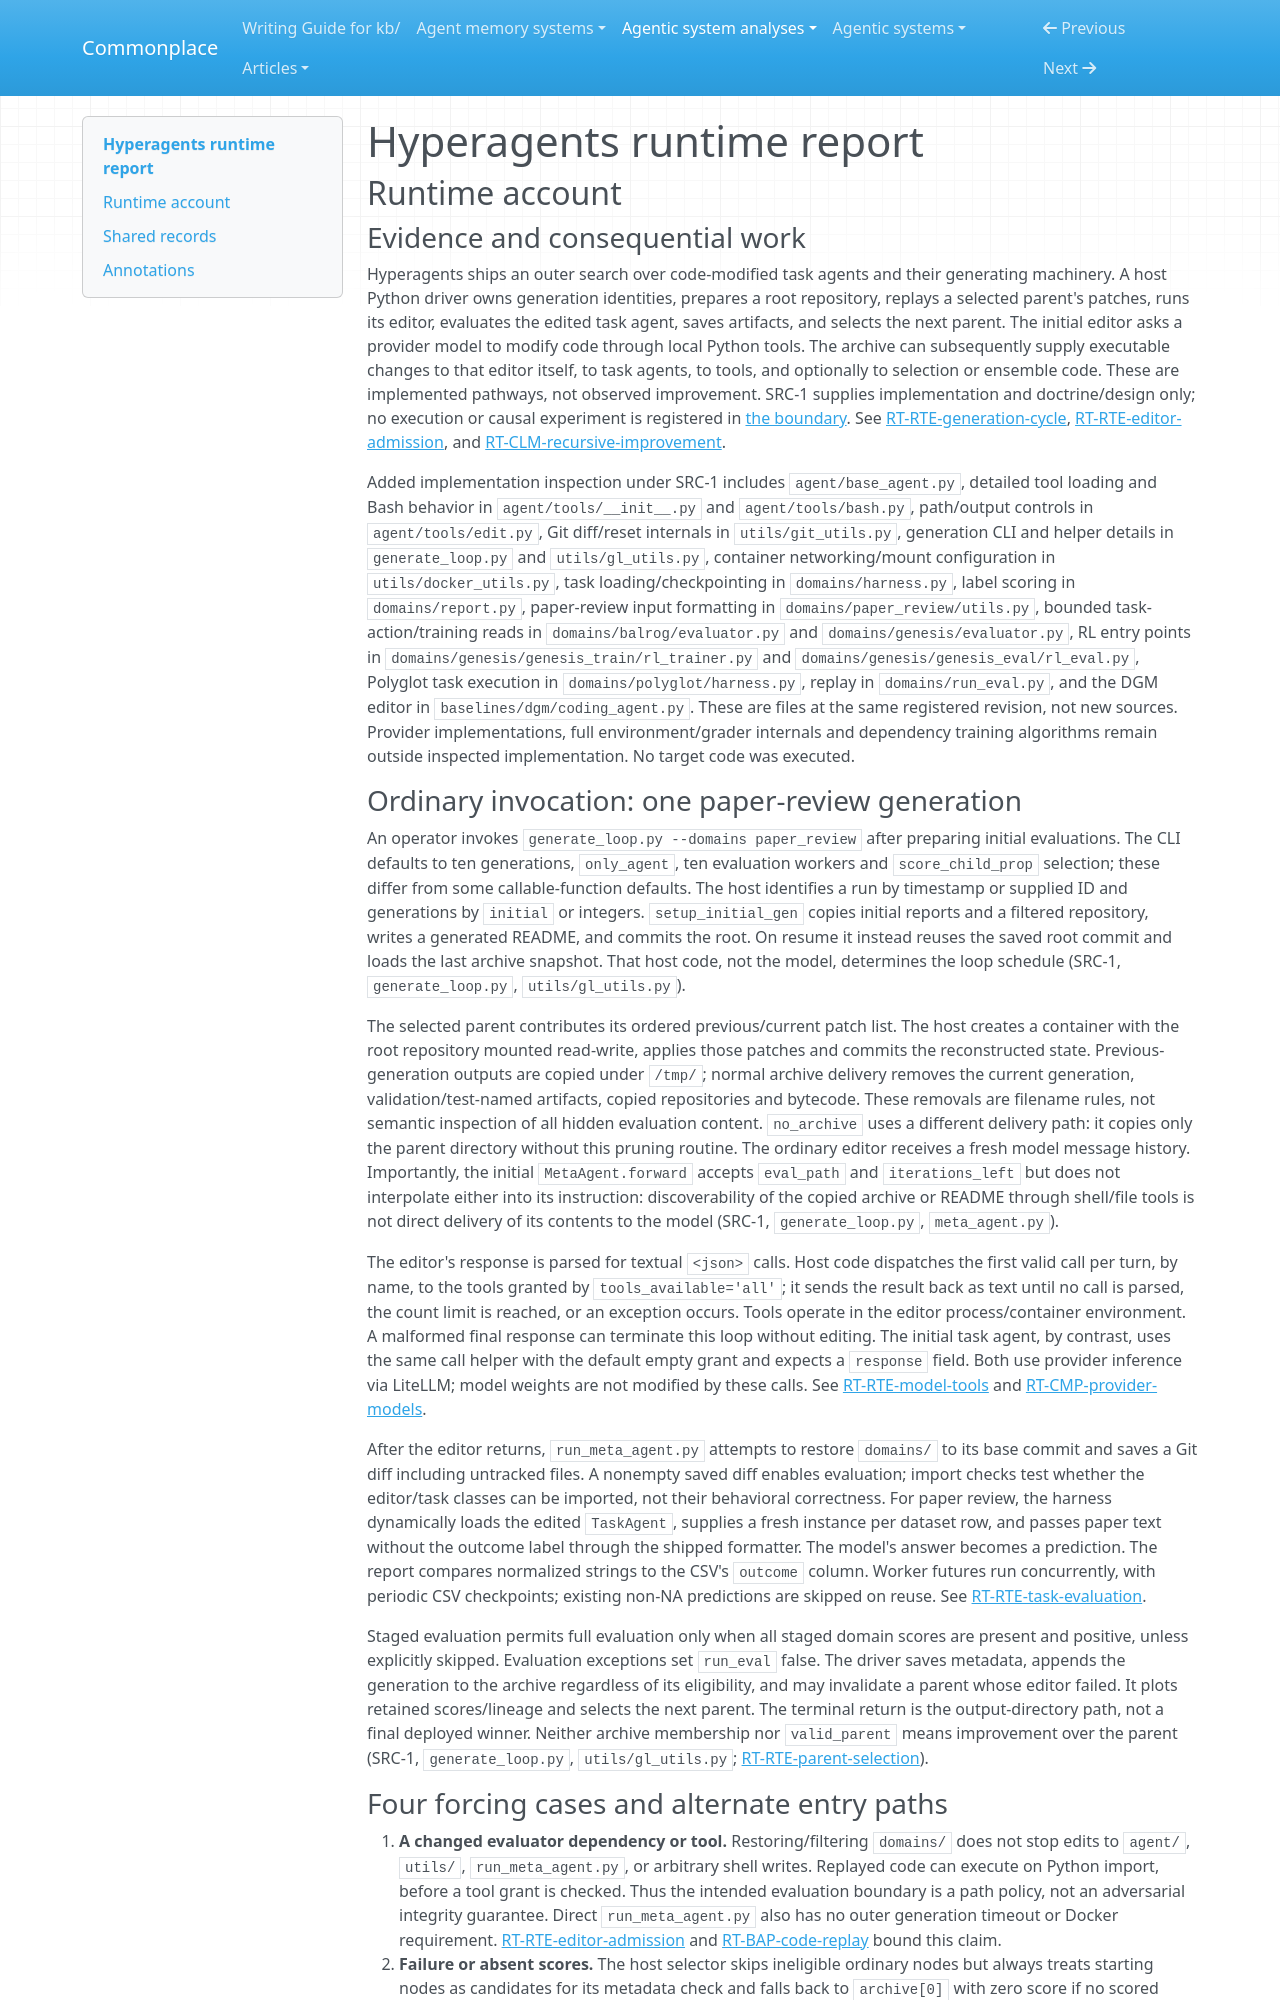

repository: zby/commonplace · page: agentic-system-analyses/retained/facebookresearch--hyperagents/runtime/index.html · generator: mkdocs

---
type: agentic-system-analyses/types/agentic-system-runtime-report.md
description: "Hyperagents runtime baseline: code-editing generations, task evaluation, lineage replay and optional selection/ensemble execution at the frozen revision."
run-id: AAS-2026-10-14-hyperagents-dd9d501b160c-01
reviewed-boundary: "59a68f672dfb92c74aeb7e61535d776fb36e172d"
---

# Hyperagents runtime report

## Runtime account

### Evidence and consequential work

Hyperagents ships an outer search over code-modified task agents and their generating machinery. A host Python driver owns generation identities, prepares a root repository, replays a selected parent's patches, runs its editor, evaluates the edited task agent, saves artifacts, and selects the next parent. The initial editor asks a provider model to modify code through local Python tools. The archive can subsequently supply executable changes to that editor itself, to task agents, to tools, and optionally to selection or ensemble code. These are implemented pathways, not observed improvement. SRC-1 supplies implementation and doctrine/design only; no execution or causal experiment is registered in [the boundary](boundary.md). See [RT-RTE-generation-cycle](#rt-rte-generation-cycle), [RT-RTE-editor-admission](#rt-rte-editor-admission), and [RT-CLM-recursive-improvement](#rt-clm-recursive-improvement).

Added implementation inspection under SRC-1 includes `agent/base_agent.py`, detailed tool loading and Bash behavior in `agent/tools/__init__.py` and `agent/tools/bash.py`, path/output controls in `agent/tools/edit.py`, Git diff/reset internals in `utils/git_utils.py`, generation CLI and helper details in `generate_loop.py` and `utils/gl_utils.py`, container networking/mount configuration in `utils/docker_utils.py`, task loading/checkpointing in `domains/harness.py`, label scoring in `domains/report.py`, paper-review input formatting in `domains/paper_review/utils.py`, bounded task-action/training reads in `domains/balrog/evaluator.py` and `domains/genesis/evaluator.py`, RL entry points in `domains/genesis/genesis_train/rl_trainer.py` and `domains/genesis/genesis_eval/rl_eval.py`, Polyglot task execution in `domains/polyglot/harness.py`, replay in `domains/run_eval.py`, and the DGM editor in `baselines/dgm/coding_agent.py`. These are files at the same registered revision, not new sources. Provider implementations, full environment/grader internals and dependency training algorithms remain outside inspected implementation. No target code was executed.
